Run: headless pygame with SDL's dummy video driver; simulated clock (each Clock.tick advances the game by its frame time, no real sleeping); random seed 0; keys injected as events and as key.get_pressed() state; mouse plan: one left click at the window centre at the start of phase 2, then a move to the lower-right quarter at the start of phase 3.
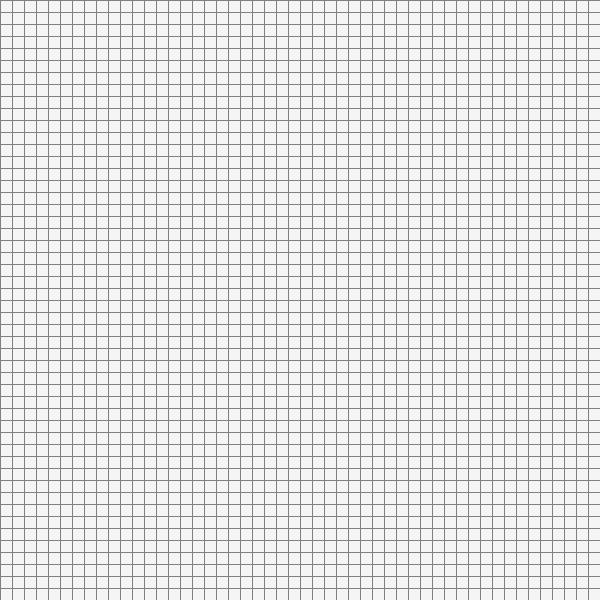
Frame 1 of 4 · flips 1–60 · no input
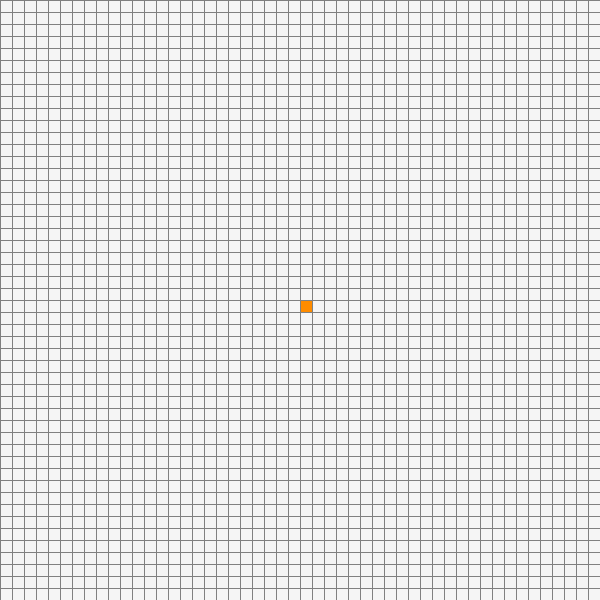
Frame 2 of 4 · flips 61–180 · clicked the window centre · tapped SPACE, RETURN · held RIGHT (→), D
Frame 3 of 4 · flips 181–300 · moved the mouse to the lower-right quarter · held DOWN (↓), S · screen unchanged from frame 2, image omitted
Frame 4 of 4 · flips 301–420 · held LEFT (←), A, UP (↑), W · screen unchanged from frame 3, image omitted

The pygame program that drew these frames:

#Aarya Radhan Pathfinder

import pygame
from queue import PriorityQueue
import math
import time

w = 600
W = pygame.display.set_mode((w, w))
pygame.display.set_caption("Path Finder")

R = (200, 0, 0)       
g = (0, 200, 0)       
b = (0, 0, 255)      
y = (255, 215, 0)     
wh = (245, 245, 245)  
bl = (50, 50, 50)     
p = (148, 0, 211)     
o = (255, 140, 0)
grey = (128, 128, 128)
t = (72, 209, 204)  

class Spot:
    def __init__(self, r, c, wi, tr):
        self.r = r
        self.c = c
        self.wi = wi
        self.tr = tr
        self.x = r * wi
        self.y = c * wi
        self.color = wh
        self.neighbors = []

    def get_pos(self):
        return self.r, self.c

    def is_closed(self):
        return self.color == R

    def is_open(self):
        return self.color == g

    def is_barrier(self):
        return self.color == bl

    def is_start(self):
        return self.color == o

    def is_end(self):
        return self.color == t

    def reset(self):
        self.color = wh

    def make_start(self):
        self.color = o

    def make_closed(self):
        self.color = R

    def make_open(self):
        self.color = g

    def make_barrier(self):
        self.color = bl

    def make_end(self):
        self.color = t

    def make_path(self):
        self.color = p

    def draw(self, window):
        pygame.draw.rect(window, self.color, (self.x, self.y, self.wi, self.wi))

    def update_neighbors(self, grid):
        self.neighbors = []
        if self.r < self.tr - 1 and not grid[self.r + 1][self.c].is_barrier():  
            self.neighbors.append(grid[self.r + 1][self.c])

        if self.r > 0 and not grid[self.r - 1][self.c].is_barrier():  
            self.neighbors.append(grid[self.r - 1][self.c])

        if self.c < self.tr - 1 and not grid[self.r][self.c + 1].is_barrier():  
            self.neighbors.append(grid[self.r][self.c + 1])

        if self.c > 0 and not grid[self.r][self.c - 1].is_barrier():  
            self.neighbors.append(grid[self.r][self.c - 1])

    #Diagonal neighbors
        if self.r < self.tr - 1 and self.c < self.tr - 1 and not grid[self.r + 1][self.c + 1].is_barrier():
            self.neighbors.append(grid[self.r + 1][self.c + 1])

        if self.r > 0 and self.c > 0 and not grid[self.r - 1][self.c - 1].is_barrier():
            self.neighbors.append(grid[self.r - 1][self.c - 1])

        if self.r < self.tr - 1 and self.c > 0 and not grid[self.r + 1][self.c - 1].is_barrier():
            self.neighbors.append(grid[self.r + 1][self.c - 1])

        if self.r > 0 and self.c < self.tr - 1 and not grid[self.r - 1][self.c + 1].is_barrier():
            self.neighbors.append(grid[self.r - 1][self.c + 1])


    def __lt__(self, other):
        return False

def h(p1, p2):
    x1, y1 = p1
    x2, y2 = p2
    return abs(x1 - x2) + abs(y1 - y2)

def reconstruct_path(came_from, current, draw):
    while current in came_from:
        current = came_from[current]
        current.make_path()
        draw()

def algorithm(draw, grid, start, end):
    count = 0
    open_set = PriorityQueue()
    open_set.put((0, count, start))
    came_from = {}
    g_score = {spot: float("inf") for row in grid for spot in row}
    g_score[start] = 0
    f_score = {spot: float("inf") for row in grid for spot in row}
    f_score[start] = h(start.get_pos(), end.get_pos())

    open_set_hash = {start}

    start_time = time.time() 

    while not open_set.empty():
        for event in pygame.event.get():
            if event.type == pygame.QUIT:
                pygame.quit()

        current = open_set.get()[2]
        open_set_hash.remove(current)

        if current == end:
            reconstruct_path(came_from, end, draw)
            end.make_end()
            end_time = time.time()  
            print(f"Path found in {end_time - start_time:.2f} seconds")
            return True

        for neighbor in current.neighbors:
            temp_g_score = g_score[current] + 1

            if temp_g_score < g_score[neighbor]:
                came_from[neighbor] = current
                g_score[neighbor] = temp_g_score
                f_score[neighbor] = temp_g_score + h(neighbor.get_pos(), end.get_pos())
                if neighbor not in open_set_hash:
                    count += 1
                    open_set.put((f_score[neighbor], count, neighbor))
                    open_set_hash.add(neighbor)
                    neighbor.make_open()

        draw()

        if current != start:
            current.make_closed()

    end_time = time.time()  
    print(f"No path found. Time elapsed: {end_time - start_time:.2f} seconds")
    return False

def make_grid(r, wi):
    grid = []
    gap = wi // r
    for i in range(r):
        grid.append([])
        for j in range(r):
            spot = Spot(i, j, gap, r)
            grid[i].append(spot)
    return grid

def draw_grid(window, r, wi):
    gap = wi // r
    for i in range(r):
        pygame.draw.line(window, grey, (0, i * gap), (wi, i * gap))
        for j in range(r):
            pygame.draw.line(window, grey, (j * gap, 0), (j * gap, wi))

def draw(window, grid, r, wi):
    window.fill(wh)

    for row in grid:
        for spot in row:
            spot.draw(window)

    draw_grid(window, r, wi)
    pygame.display.update()

def get_clicked_pos(pos, r, wi):
    gap = wi // r
    y, x = pos

    r = y // gap
    c = x // gap

    return r, c

def main(window, wi):
    ROWS = 50
    grid = make_grid(ROWS, wi)

    start = None
    end = None

    run = True
    started = False
    while run:
        draw(window, grid, ROWS, wi)
        for event in pygame.event.get():
            if event.type == pygame.QUIT:
                run = False

            if started:
                continue

            if pygame.mouse.get_pressed()[0]:  
                pos = pygame.mouse.get_pos()
                r, c = get_clicked_pos(pos, ROWS, wi)
                spot = grid[r][c]
                if not start and spot != end:
                    start = spot
                    start.make_start()
                elif not end and spot != start:
                    end = spot
                    end.make_end()
                elif spot != end and spot != start:
                    spot.make_barrier()

            elif pygame.mouse.get_pressed()[2]:  
                pos = pygame.mouse.get_pos()
                r, c = get_clicked_pos(pos, ROWS, wi)
                spot = grid[r][c]
                spot.reset()
                if spot == start:
                    start = None
                elif spot == end:
                    end = None

            if event.type == pygame.KEYDOWN:
                if event.key == pygame.K_SPACE and start and end:
                    for row in grid:
                        for spot in row:
                            spot.update_neighbors(grid)

                    algorithm(lambda: draw(window, grid, ROWS, wi), grid, start, end)

                if event.key == pygame.K_c:
                    start = None
                    end = None
                    grid = make_grid(ROWS, wi)

    pygame.quit()

main(W, w)
